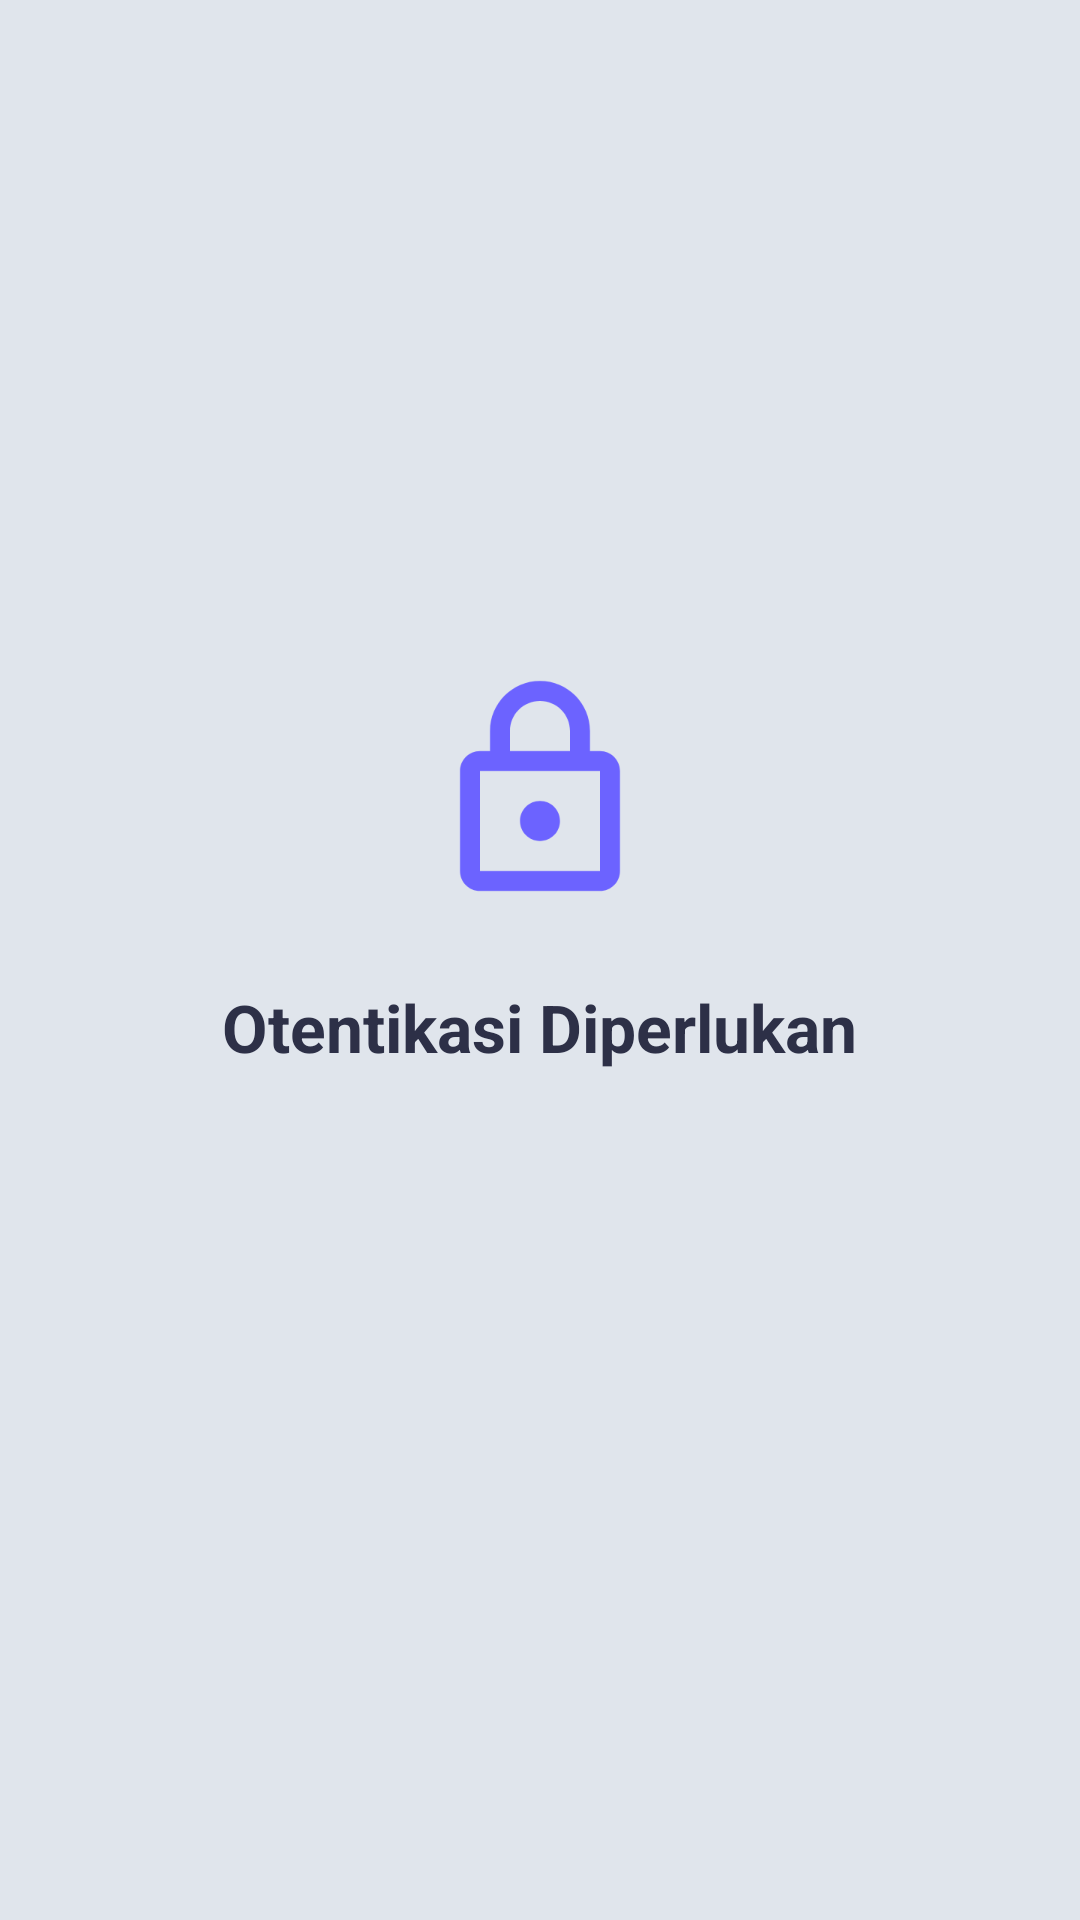

Here is an Android app screen rendered from its layout file. Give the layout XML and the strings, colors and styles it references.
<!-- AndroidManifest.xml: activity theme Theme.NeumorphicLauncher.Lock -->
<!-- res/layout/activity_app_lock.xml -->
<?xml version="1.0" encoding="utf-8"?>
<LinearLayout xmlns:android="http://schemas.android.com/apk/res/android"
    xmlns:app="http://schemas.android.com/apk/res-auto"
    android:layout_width="match_parent"
    android:layout_height="match_parent"
    android:orientation="vertical"
    android:background="@color/background_neu"
    android:gravity="center"
    android:padding="32dp">

    
    <ImageView
        android:layout_width="80dp"
        android:layout_height="80dp"
        android:src="@drawable/ic_lock"
        android:contentDescription="@string/app_lock_title"
        app:tint="@color/accent_neu"
        android:layout_marginBottom="24dp" />

    
    <TextView
        android:layout_width="wrap_content"
        android:layout_height="wrap_content"
        android:text="@string/app_lock_title"
        android:textColor="@color/text_primary_neu"
        android:textSize="22sp"
        android:textStyle="bold"
        android:layout_marginBottom="8dp" />

    
    <TextView
        android:id="@+id/lockSubtitle"
        android:layout_width="wrap_content"
        android:layout_height="wrap_content"
        android:textColor="@color/text_secondary_neu"
        android:textSize="14sp"
        android:gravity="center"
        android:layout_marginBottom="32dp" />

    
    <LinearLayout
        android:id="@+id/pinSection"
        android:layout_width="match_parent"
        android:layout_height="wrap_content"
        android:orientation="vertical"
        android:visibility="gone">

        <EditText
            android:id="@+id/pinInput"
            android:layout_width="match_parent"
            android:layout_height="56dp"
            android:hint="Masukkan PIN"
            android:inputType="numberPassword"
            android:maxLength="6"
            android:gravity="center"
            android:textColor="@color/text_primary_neu"
            android:textColorHint="@color/text_secondary_neu"
            android:background="@drawable/bg_neumorphic_inset"
            android:padding="16dp"
            android:layout_marginBottom="16dp" />

        <com.google.android.material.button.MaterialButton
            android:id="@+id/pinConfirmButton"
            android:layout_width="match_parent"
            android:layout_height="56dp"
            android:text="@string/confirm"
            android:textColor="@android:color/white"
            android:background="@drawable/bg_neumorphic_button_accent"
            app:backgroundTint="@null" />

    </LinearLayout>

</LinearLayout>
<!-- resources referenced by this layout -->
<resources>
  <color name="accent_neu">#FF6C63FF</color>
  <color name="background_neu">#FFE0E5EC</color>
  <color name="text_primary_neu">#FF2D3047</color>
  <color name="text_secondary_neu">#FF6C73A8</color>
  <!-- drawable bg_neumorphic_button_accent (drawable) -->
  <?xml version="1.0" encoding="utf-8"?>
  <ripple xmlns:android="http://schemas.android.com/apk/res/android"
      android:color="@color/accent_neu_pressed">
  
      <item android:id="@android:id/mask">
          <shape android:shape="rectangle">
              <solid android:color="@android:color/white" />
              <corners android:radius="20dp" />
          </shape>
      </item>
  
      <item>
          <shape android:shape="rectangle">
              <solid android:color="@color/accent_neu" />
              <corners android:radius="20dp" />
          </shape>
      </item>
  
  </ripple>
  <!-- drawable bg_neumorphic_inset (drawable) -->
  <?xml version="1.0" encoding="utf-8"?>
  <layer-list xmlns:android="http://schemas.android.com/apk/res/android">
  
      
      <item>
          <shape android:shape="rectangle">
              <solid android:color="@color/shadow_light_neu" />
              <corners android:radius="24dp" />
          </shape>
      </item>
  
      
      <item android:left="1dp" android:top="1dp" android:right="0dp" android:bottom="0dp">
          <shape android:shape="rectangle">
              <solid android:color="@color/shadow_dark_neu" />
              <corners android:radius="24dp" />
          </shape>
      </item>
  
      
      <item android:left="2dp" android:top="2dp" android:right="2dp" android:bottom="2dp">
          <shape android:shape="rectangle">
              <solid android:color="@color/background_neu" />
              <corners android:radius="22dp" />
          </shape>
      </item>
  
  </layer-list>
  <!-- drawable ic_lock (drawable) -->
  <?xml version="1.0" encoding="utf-8"?>
  <vector xmlns:android="http://schemas.android.com/apk/res/android"
      android:width="24dp"
      android:height="24dp"
      android:viewportWidth="24"
      android:viewportHeight="24"
      android:tint="?attr/colorControlNormal">
      <path
          android:fillColor="@android:color/white"
          android:pathData="M18,8h-1V6c0,-2.76 -2.24,-5 -5,-5S7,3.24 7,6v2H6c-1.1,0 -2,0.9 -2,2v10c0,1.1 0.9,2 2,2h12c1.1,0 2,-0.9 2,-2V10c0,-1.1 -0.9,-2 -2,-2zM9,6c0,-1.66 1.34,-3 3,-3s3,1.34 3,3v2H9V6zM18,20H6V10h12v10zM12,17c1.1,0 2,-0.9 2,-2s-0.9,-2 -2,-2 -2,0.9 -2,2 0.9,2 2,2z" />
  </vector>
  <string name="app_lock_title">Otentikasi Diperlukan</string>
  <string name="confirm">Konfirmasi</string>
  <style name="Theme.NeumorphicLauncher.Lock" parent="Theme.NeumorphicLauncher">
          <item name="android:windowNoTitle">true</item>
          <item name="android:windowActionBar">false</item>
          <item name="android:windowFullscreen">true</item>
          <item name="android:windowContentOverlay">@null</item>
      </style>
  <color name="accent_neu_pressed">#FF5A52D9</color>
  <color name="shadow_light_neu">#FFFFFFFF</color>
  <color name="shadow_dark_neu">#FFA3B1C6</color>
  <style name="Theme.NeumorphicLauncher" parent="Theme.Material3.Light.NoActionBar">
          <item name="android:windowBackground">@color/background_neu</item>
          <item name="android:statusBarColor">@android:color/transparent</item>
          <item name="android:navigationBarColor">@android:color/transparent</item>
          <item name="android:windowLightStatusBar" tools:targetApi="m">true</item>
          <item name="android:windowLightNavigationBar" tools:targetApi="o_mr1">true</item>
          <item name="colorPrimary">@color/accent_neu</item>
          <item name="colorOnPrimary">@android:color/white</item>
          <item name="colorSecondary">@color/accent_neu</item>
      </style>
</resources>
